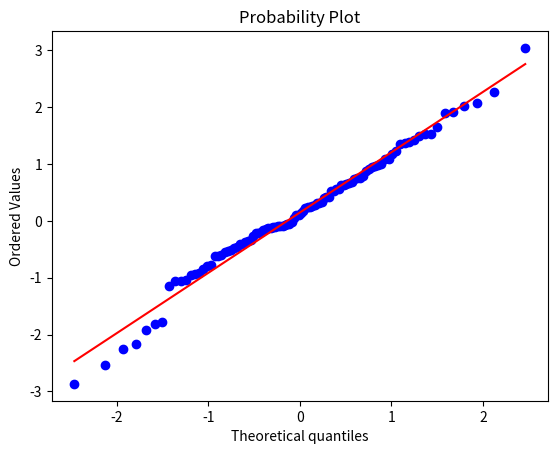

Here is the Python script that generated this plot:
#Distribuicao Normal
from scipy.stats import norm
from scipy import stats
from scipy.stats import norm
import matplotlib.pyplot as plt


# conjunto de objetos em uma cesta, a média é 8 e o desvio padrão é 2.
# a) Qual a probablidade de tirar um objeto que pesa menos que 6 quilos?

probMenorQueSeis = norm.cdf(6, 8, 2)

# b) Qual a probababilidade de tirar um objeto que pesa mais de 6 quilos?
probMaiorQueSeis = norm.sf(6, 8, 2)

# c) Qual a probablidade de tirar um objeto que o peso é menor do que 6 ou maior do que 10 quilos?
probMenorQueSeisMaiorQueDez = norm.cdf(6, 8, 2) + norm.sf(10, 8, 2)

# d) Qual a probabildade de tirar um objeto que o peso é menor do que 10 e maior do que 8?
probMenorQueDezEMaiorQueOito = 0.5 - norm.sf(10, 8, 2)


#Testes para ver se a distribuicao é normal
dados = norm.rvs(size = 100)
stats.probplot(dados, plot = plt)

testeShapiro = stats.shapiro(dados)